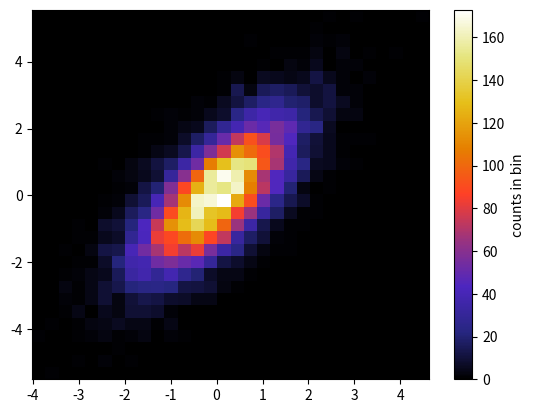
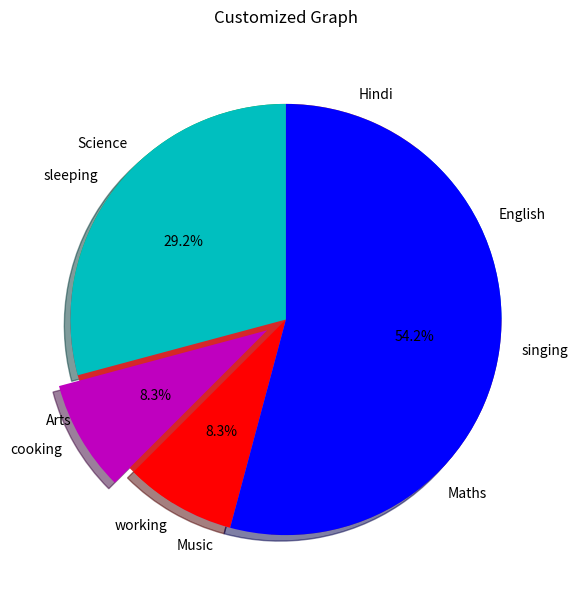
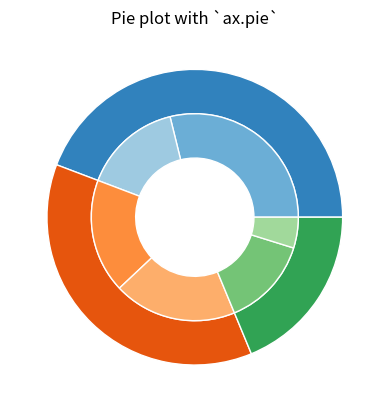

The matplotlib source for these figures, in order:
import numpy as np
import matplotlib.pyplot as plt

mean = [0, 0]
cov = [[1, 1], [1, 2]]

x, y = np.random.multivariate_normal(mean, cov, 10000).T # x and y are array that are drawn from a multivariate Gaussian distribution

plt.hist2d(x, y, bins=30, cmap='CMRmap') #plt.hist2d is used to draw histogram for 2D

cb = plt.colorbar()
cb.set_label('counts in bin')

plt.show()

import matplotlib.pyplot as plt
import numpy as np

subjects = ['English', 'Hindi', 'Science', 'Arts', 'Music', 'Maths']
data = [23, 17, 35, 29, 12, 41]

fig = plt.figure(figsize =(10, 7))

plt.pie(data, labels = subjects)

plt.show()

import matplotlib.pyplot as plt

slices = [7,2,2,13]
activities = ['sleeping','cooking','working','singing']
cols = ['c','m','r','b']

plt.pie(slices, 
        labels=activities, 
        colors=cols, 
        startangle=90, 
        shadow= True, 
        explode=(0,0.1,0,0),
        autopct='%1.1f%%')

plt.title('Customized Graph\n')

plt.show()

import matplotlib.pyplot as plt
import numpy as np

fig, ax = plt.subplots()

size = 0.3
vals = np.array([[60., 32.], [37., 40.], [29., 10.]])

cmap = plt.get_cmap("tab20c")
outer_colors = cmap(np.arange(3)*4)
inner_colors = cmap(np.array([1, 2, 5, 6, 9, 10]))

ax.pie(vals.sum(axis=1), radius=1, colors=outer_colors,
    wedgeprops=dict(width=size, edgecolor='w'))

ax.pie(vals.flatten(), radius=1-size, colors=inner_colors,
    wedgeprops=dict(width=size, edgecolor='w'))

ax.set(aspect="equal", title='Pie plot with `ax.pie`')

plt.show()